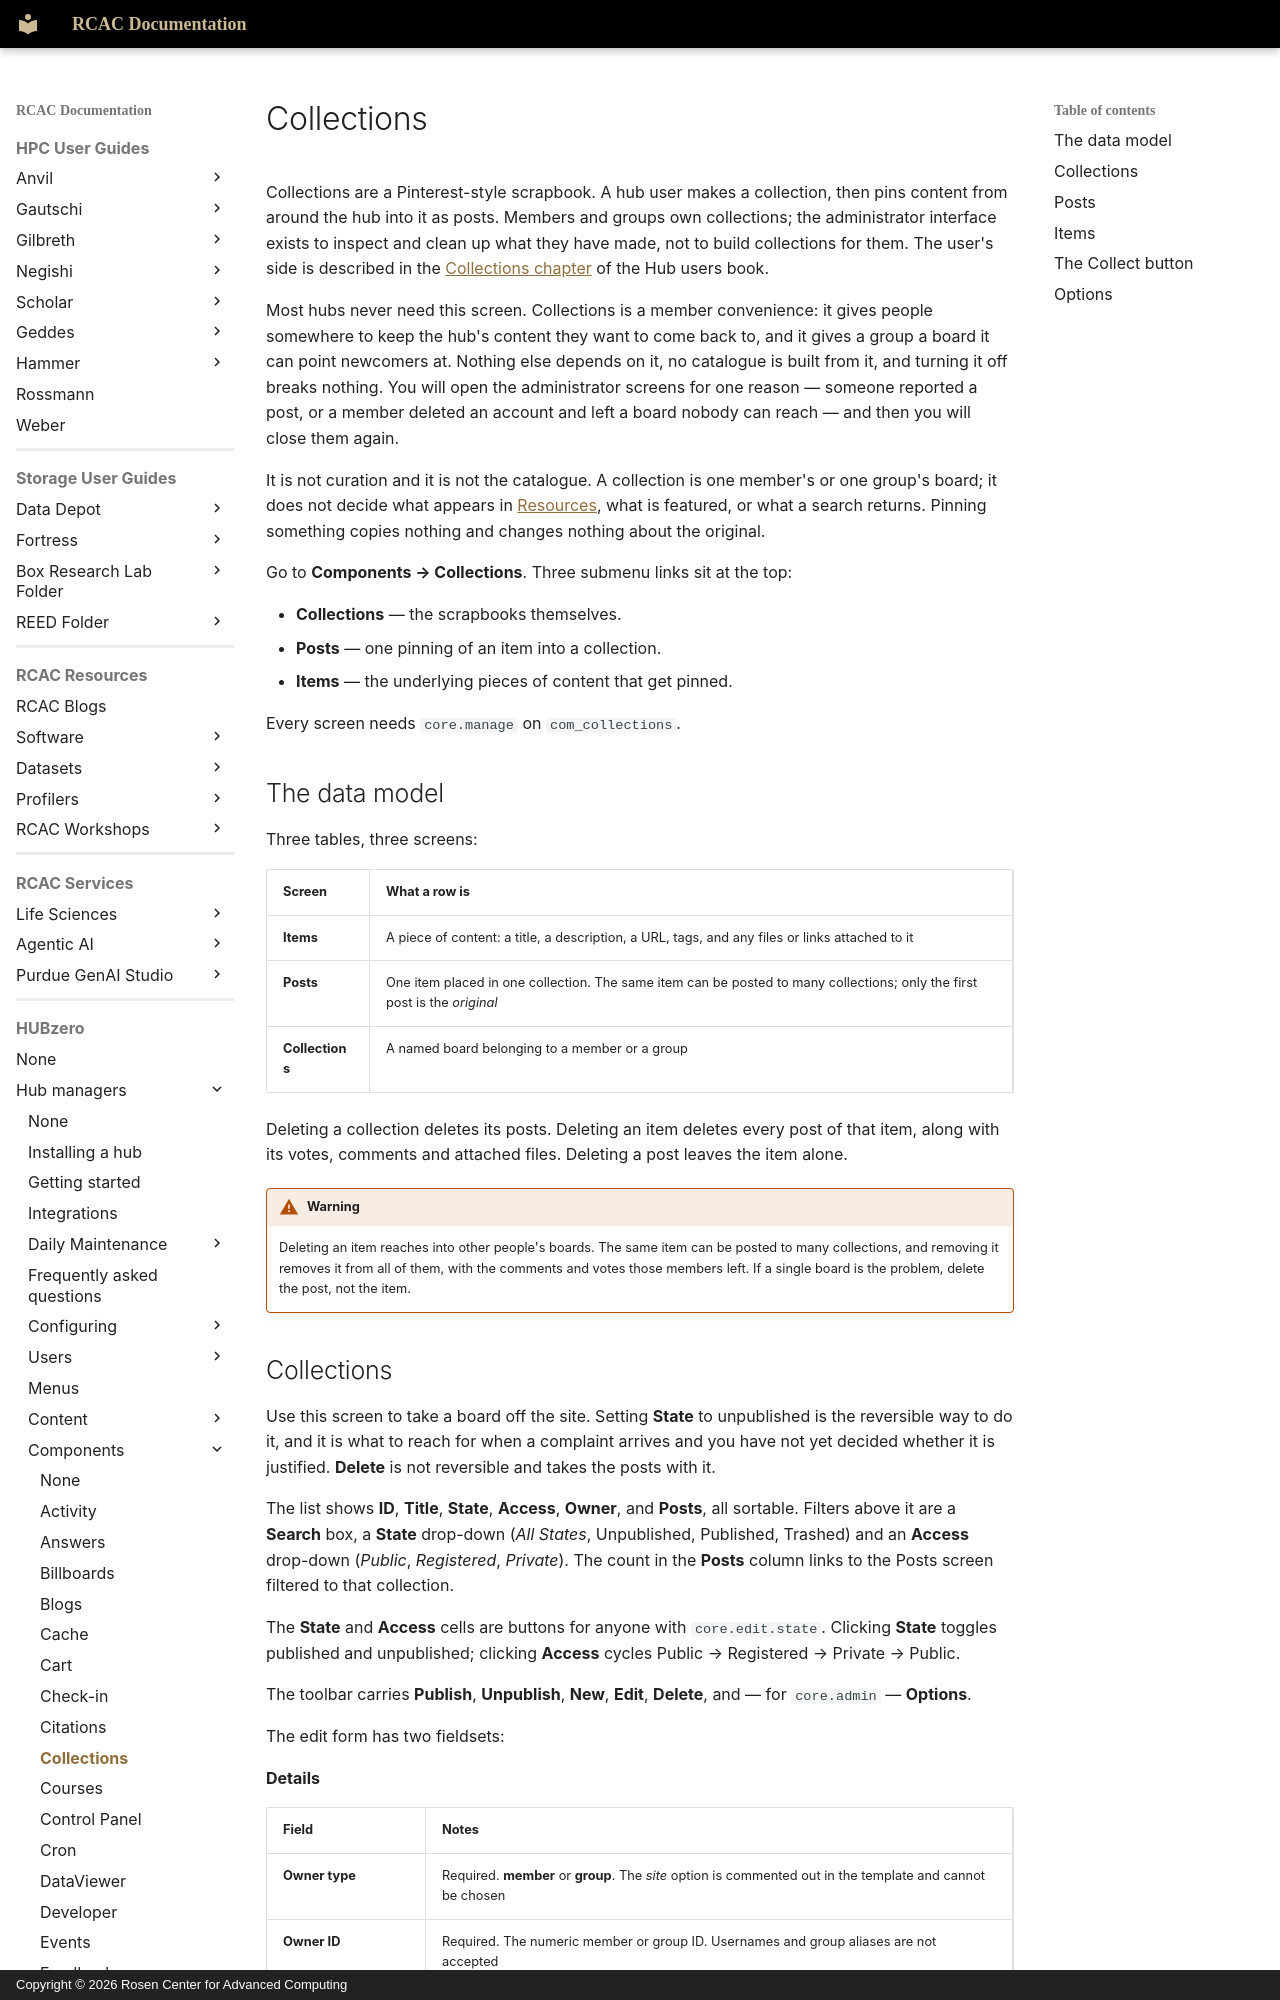

repository: PurdueRCAC/RCAC-Docs · page: hubzero/managers/components/collections/index.html · generator: mkdocs · copyright: Copyright © 2026 Rosen Center for Advanced Computing

---
tags:
- HUBzero
render_macros: false
hubzero:
  upstream: docs/managers/09-components/09-collections.md
  commit: 9c1a8c678002bdfb41860f90915a3589ab60339e
  status: rewritten
  reviewed-against: 2.4-main @ 009ec973b7
  reviewed: '2026-09-10'
  screenshots: none
  source: https://help.hubzero.org/documentation/240/managers/components/collections
  source-id: '3376'
  modified: '2016-07-12'
  imported: '2026-09-09'
---

# Collections

Collections are a Pinterest-style scrapbook. A hub user makes a collection,
then pins content from around the hub into it as posts. Members and groups
own collections; the administrator interface exists to inspect and clean up
what they have made, not to build collections for them. The user's side is
described in the [Collections chapter](../../users/collections.md) of the Hub
users book.

Most hubs never need this screen. Collections is a member convenience: it
gives people somewhere to keep the hub's content they want to come back to,
and it gives a group a board it can point newcomers at. Nothing else depends
on it, no catalogue is built from it, and turning it off breaks nothing. You
will open the administrator screens for one reason — someone reported a
post, or a member deleted an account and left a board nobody can reach — and
then you will close them again.

It is not curation and it is not the catalogue. A collection is one member's
or one group's board; it does not decide what appears in
[Resources](resources.md), what is featured, or what a search returns.
Pinning something copies nothing and changes nothing about the original.

Go to **Components → Collections**. Three submenu links sit at the top:

- **Collections** — the scrapbooks themselves.
- **Posts** — one pinning of an item into a collection.
- **Items** — the underlying pieces of content that get pinned.

Every screen needs `core.manage` on `com_collections`.

## The data model

Three tables, three screens:

| Screen | What a row is |
|---|---|
| **Items** | A piece of content: a title, a description, a URL, tags, and any files or links attached to it |
| **Posts** | One item placed in one collection. The same item can be posted to many collections; only the first post is the *original* |
| **Collections** | A named board belonging to a member or a group |

Deleting a collection deletes its posts. Deleting an item deletes every post
of that item, along with its votes, comments and attached files. Deleting a
post leaves the item alone.

!!! warning
    Deleting an item reaches into other people's boards. The same
    item can be posted to many collections, and removing it removes it from
    all of them, with the comments and votes those members left. If a single
    board is the problem, delete the post, not the item.
